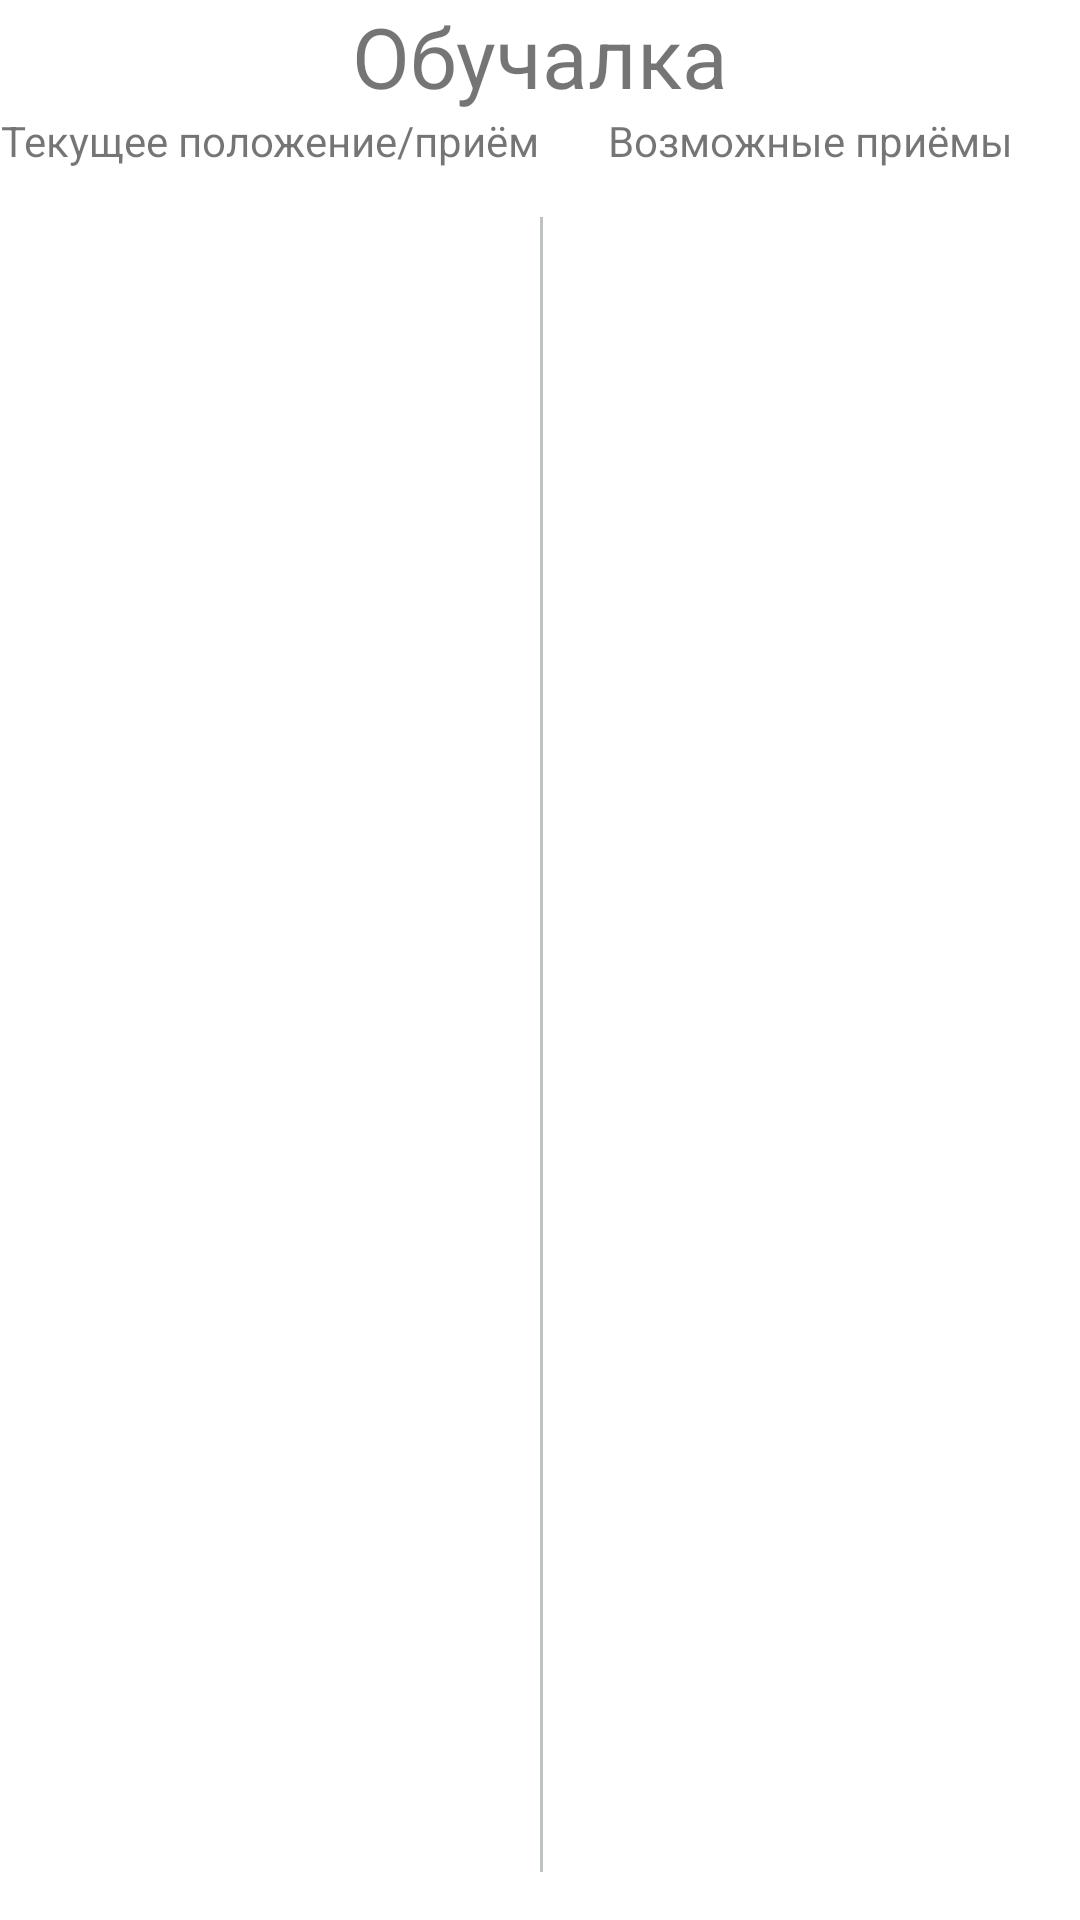

Write the Android layout XML for this screen, with the resource values it uses.
<!-- AndroidManifest.xml: application theme Theme.BjjMechanics -->
<!-- res/layout/fragment_actions.xml -->
<?xml version="1.0" encoding="utf-8"?>
<androidx.constraintlayout.widget.ConstraintLayout xmlns:android="http://schemas.android.com/apk/res/android"
    xmlns:app="http://schemas.android.com/apk/res-auto"
    android:id="@+id/actions_wrap"
    android:layout_width="match_parent"
    android:layout_height="match_parent">

    <androidx.constraintlayout.widget.Guideline
        android:id="@+id/center_vertical_guideline"
        android:layout_width="wrap_content"
        android:layout_height="match_parent"
        android:orientation="vertical"
        app:layout_constraintGuide_percent="0.5" />

    <androidx.constraintlayout.widget.ConstraintLayout
        android:id="@+id/header"
        android:layout_width="match_parent"
        android:layout_height="wrap_content"
        android:orientation="horizontal"
        app:layout_constraintLeft_toLeftOf="parent"
        app:layout_constraintTop_toTopOf="parent">

        <TextView
            android:id="@+id/title"
            android:layout_width="match_parent"
            android:layout_height="wrap_content"
            android:text="Обучалка"
            android:textAlignment="center"
            android:textSize="28dp"
            app:layout_constraintLeft_toLeftOf="parent"
            app:layout_constraintTop_toTopOf="parent" />

        <TextView
            android:id="@+id/left_subtitle"
            android:layout_width="0dp"
            android:layout_height="wrap_content"
            android:text="Текущее положение/приём"
            android:textAlignment="center"
            app:layout_constraintLeft_toLeftOf="parent"
            app:layout_constraintTop_toBottomOf="@+id/title"
            app:layout_constraintWidth_percent="0.5" />

        <TextView
            android:id="@+id/right_subtitle"
            android:layout_width="0dp"
            android:layout_height="wrap_content"
            android:text="Возможные приёмы"
            android:textAlignment="center"
            app:layout_constraintLeft_toRightOf="@+id/left_subtitle"
            app:layout_constraintTop_toBottomOf="@+id/title"
            app:layout_constraintWidth_percent="0.5" />

    </androidx.constraintlayout.widget.ConstraintLayout>

    <LinearLayout
        android:id="@+id/delimiter"
        android:layout_width="1dp"
        android:layout_height="0dp"
        android:layout_marginTop="16dp"
        android:layout_marginBottom="16dp"
        android:background="#BEC3C1"
        android:orientation="vertical"
        app:layout_constraintBottom_toBottomOf="parent"
        app:layout_constraintLeft_toRightOf="@+id/center_vertical_guideline"
        app:layout_constraintTop_toBottomOf="@+id/header" />

    <androidx.constraintlayout.widget.ConstraintLayout
        android:id="@+id/left_section"
        android:layout_width="0dp"
        android:layout_height="wrap_content"
        android:paddingBottom="?actionBarSize"
        app:layout_constraintLeft_toLeftOf="parent"
        app:layout_constraintTop_toBottomOf="@id/header"
        app:layout_constraintWidth_percent="0.5">

        <androidx.recyclerview.widget.RecyclerView
            android:id="@+id/current_action"
            android:layout_width="match_parent"
            android:layout_height="match_parent"
            app:layoutManager="androidx.recyclerview.widget.LinearLayoutManager"
            app:layout_constraintLeft_toLeftOf="parent"
            app:layout_constraintTop_toTopOf="parent" />

    </androidx.constraintlayout.widget.ConstraintLayout>

    <androidx.constraintlayout.widget.ConstraintLayout
        android:id="@+id/right_section"
        android:layout_width="0dp"
        android:layout_height="wrap_content"
        android:paddingBottom="?actionBarSize"
        app:layout_constraintLeft_toRightOf="@+id/left_section"
        app:layout_constraintTop_toBottomOf="@id/header"
        app:layout_constraintWidth_percent="0.5">

        <androidx.recyclerview.widget.RecyclerView
            android:id="@+id/next_actions"
            android:layout_width="match_parent"
            android:layout_height="match_parent"
            app:layoutManager="androidx.recyclerview.widget.LinearLayoutManager"
            app:layout_constraintLeft_toLeftOf="parent"
            app:layout_constraintTop_toTopOf="parent" />

    </androidx.constraintlayout.widget.ConstraintLayout>

    <include
        android:id="@+id/loading"
        layout="@layout/loading_layout" />

</androidx.constraintlayout.widget.ConstraintLayout>
<!-- res/layout/loading_layout.xml (included above) -->
<?xml version="1.0" encoding="utf-8"?>
<FrameLayout xmlns:android="http://schemas.android.com/apk/res/android"
    android:id="@+id/loading_frame_layout"
    android:layout_width="match_parent"
    android:layout_height="match_parent"
    android:background="@color/ic_launcher_background"
    android:clickable="true"
    android:fitsSystemWindows="true"
    android:focusable="true"
    android:visibility="gone">

    <ProgressBar
        android:id="@+id/progress_bar_round"
        android:layout_width="wrap_content"
        android:layout_height="wrap_content"
        android:layout_gravity="center"
        android:theme="@style/ProgressBarStyle" />

</FrameLayout>
<!-- resources referenced by this layout -->
<resources>
  <style name="ProgressBarStyle">
          <item name="colorAccent">@color/purple_700</item>
      </style>
  <style name="Theme.BjjMechanics" parent="Theme.MaterialComponents.DayNight.DarkActionBar">
          
          <item name="colorPrimary">@color/purple_500</item>
          <item name="colorPrimaryVariant">@color/purple_700</item>
          <item name="colorOnPrimary">@color/white</item>
          
          <item name="colorSecondary">@color/teal_200</item>
          <item name="colorSecondaryVariant">@color/teal_700</item>
          <item name="colorOnSecondary">@color/black</item>
          
          <item name="android:statusBarColor" tools:targetApi="l">?attr/colorPrimaryVariant</item>
          
      </style>
  <color name="purple_700">#FF3700B3</color>
  <color name="purple_500">#FF6200EE</color>
  <color name="white">#FFFFFFFF</color>
  <color name="teal_200">#FF03DAC5</color>
  <color name="teal_700">#FF018786</color>
  <color name="black">#FF000000</color>
</resources>
